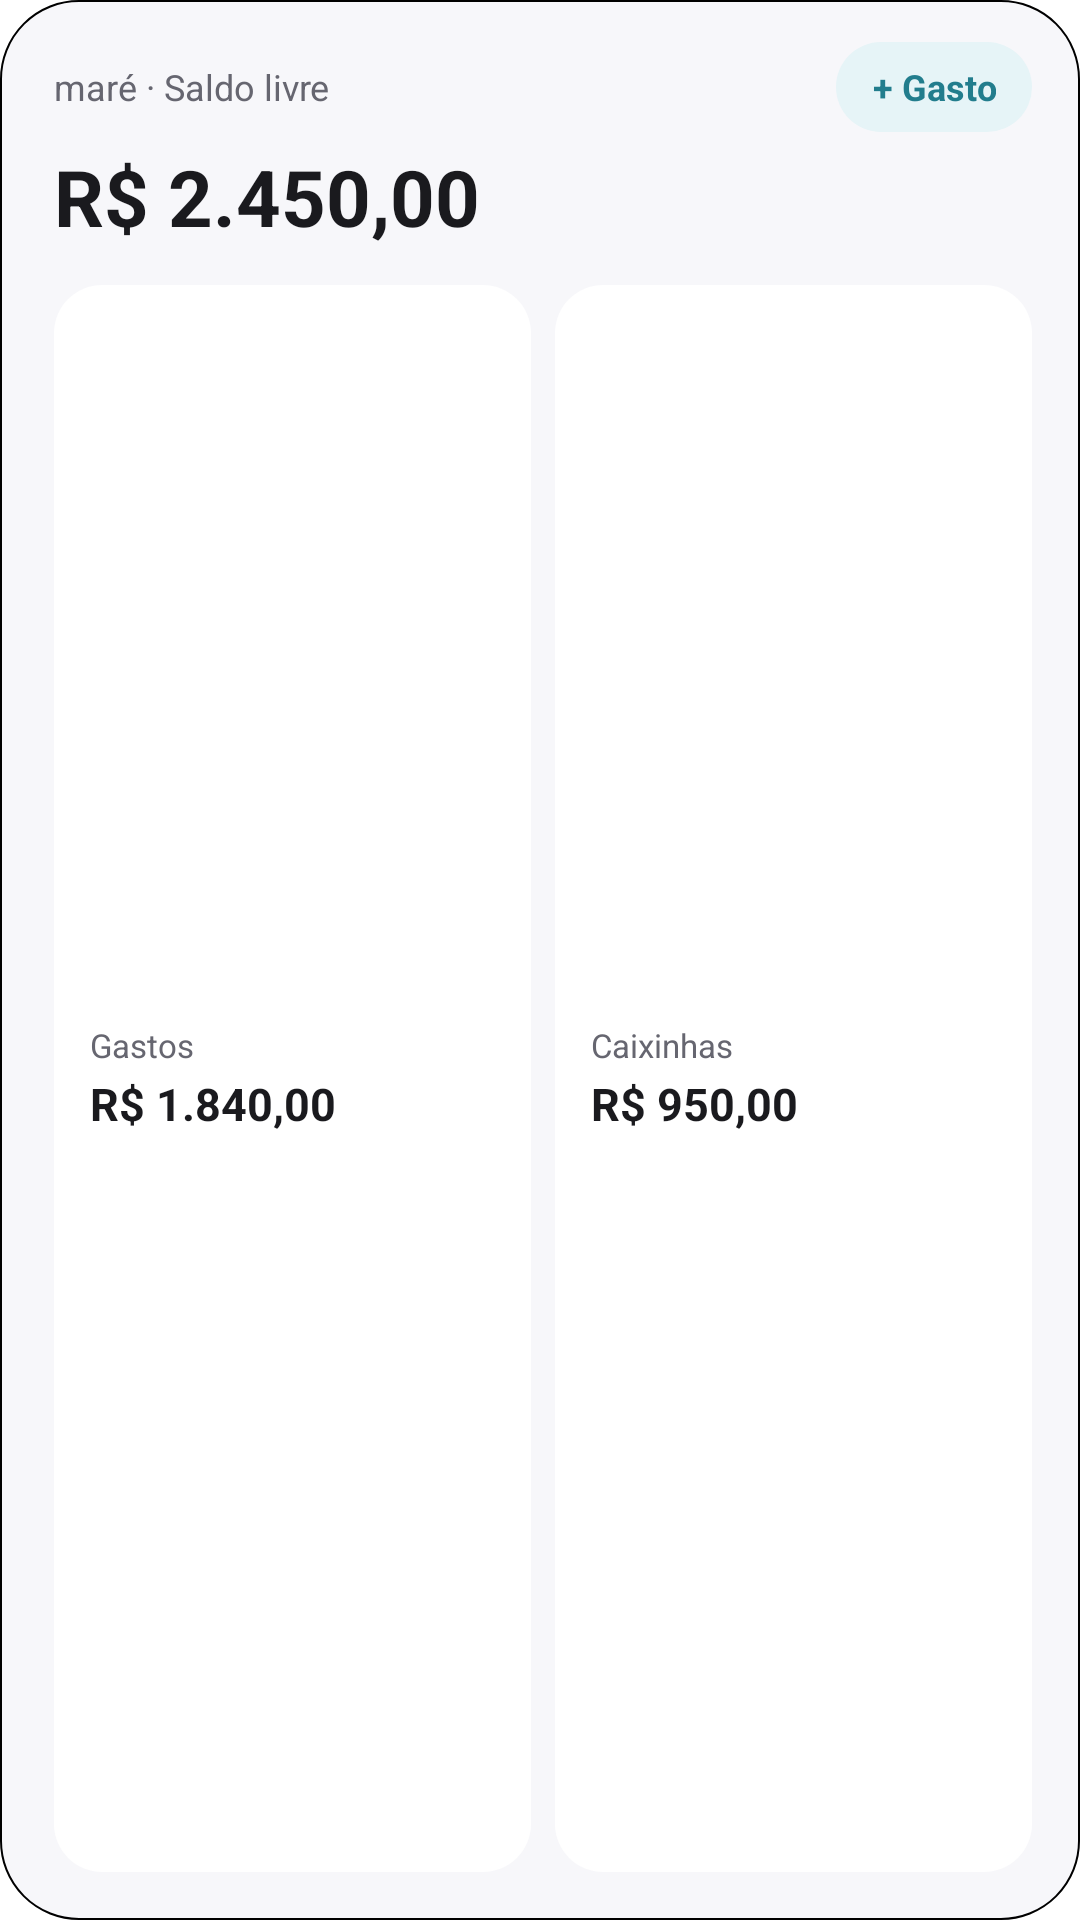

Reconstruct the res/layout file that produces this screen, plus the resources it refers to.
<!-- AndroidManifest.xml: fallback theme Theme.MaterialComponents.DayNight.NoActionBar -->
<!-- res/layout/preview_widget_summary.xml -->
<?xml version="1.0" encoding="utf-8"?>
<LinearLayout xmlns:android="http://schemas.android.com/apk/res/android"
    android:layout_width="match_parent"
    android:layout_height="match_parent"
    android:background="@drawable/widget_bg"
    android:orientation="vertical"
    android:paddingLeft="18dp"
    android:paddingTop="14dp"
    android:paddingRight="16dp"
    android:paddingBottom="16dp">

    <LinearLayout
        android:layout_width="match_parent"
        android:layout_height="wrap_content"
        android:gravity="center_vertical"
        android:orientation="horizontal">

        <TextView
            android:layout_width="0dp"
            android:layout_height="wrap_content"
            android:layout_weight="1"
            android:maxLines="1"
            android:text="maré · Saldo livre"
            android:textColor="@color/widget_text_secondary"
            android:textSize="12sp" />

        <TextView
            android:layout_width="wrap_content"
            android:layout_height="30dp"
            android:background="@drawable/widget_btn_bg"
            android:gravity="center"
            android:paddingLeft="12dp"
            android:paddingRight="12dp"
            android:text="+ Gasto"
            android:textColor="@color/widget_primary"
            android:textSize="12sp"
            android:textStyle="bold" />
    </LinearLayout>

    <TextView
        android:layout_width="wrap_content"
        android:layout_height="wrap_content"
        android:layout_marginTop="4dp"
        android:maxLines="1"
        android:text="R$ 2.450,00"
        android:textColor="@color/widget_text"
        android:textSize="26sp"
        android:textStyle="bold" />

    <LinearLayout
        android:layout_width="match_parent"
        android:layout_height="0dp"
        android:layout_marginTop="12dp"
        android:layout_weight="1"
        android:orientation="horizontal">

        <LinearLayout
            android:layout_width="0dp"
            android:layout_height="match_parent"
            android:layout_weight="1"
            android:background="@drawable/widget_tile_bg"
            android:gravity="center_vertical"
            android:orientation="vertical"
            android:paddingLeft="12dp"
            android:paddingRight="12dp">

            <TextView
                android:layout_width="wrap_content"
                android:layout_height="wrap_content"
                android:text="Gastos"
                android:textColor="@color/widget_text_secondary"
                android:textSize="11sp" />

            <TextView
                android:layout_width="wrap_content"
                android:layout_height="wrap_content"
                android:layout_marginTop="2dp"
                android:maxLines="1"
                android:text="R$ 1.840,00"
                android:textColor="@color/widget_text"
                android:textSize="15sp"
                android:textStyle="bold" />
        </LinearLayout>

        <LinearLayout
            android:layout_width="0dp"
            android:layout_height="match_parent"
            android:layout_marginStart="8dp"
            android:layout_weight="1"
            android:background="@drawable/widget_tile_bg"
            android:gravity="center_vertical"
            android:orientation="vertical"
            android:paddingLeft="12dp"
            android:paddingRight="12dp">

            <TextView
                android:layout_width="wrap_content"
                android:layout_height="wrap_content"
                android:text="Caixinhas"
                android:textColor="@color/widget_text_secondary"
                android:textSize="11sp" />

            <TextView
                android:layout_width="wrap_content"
                android:layout_height="wrap_content"
                android:layout_marginTop="2dp"
                android:maxLines="1"
                android:text="R$ 950,00"
                android:textColor="@color/widget_text"
                android:textSize="15sp"
                android:textStyle="bold" />
        </LinearLayout>
    </LinearLayout>

</LinearLayout>
<!-- resources referenced by this layout -->
<resources>
  <color name="widget_primary">#227D8D</color>
  <color name="widget_text">#1A1A1E</color>
  <color name="widget_text_secondary">#666670</color>
  <!-- drawable widget_bg (drawable) -->
  <?xml version="1.0" encoding="utf-8"?>
  <shape xmlns:android="http://schemas.android.com/apk/res/android" android:shape="rectangle">
      <solid android:color="@color/widget_surface" />
      <corners android:radius="26dp" />
      <stroke android:width="0.75dp" android:color="@color/widget_border" />
  </shape>
  <!-- drawable widget_btn_bg (drawable) -->
  <?xml version="1.0" encoding="utf-8"?>
  <shape xmlns:android="http://schemas.android.com/apk/res/android" android:shape="rectangle">
      <solid android:color="@color/widget_primary_soft" />
      <corners android:radius="18dp" />
  </shape>
  <!-- drawable widget_tile_bg (drawable) -->
  <?xml version="1.0" encoding="utf-8"?>
  <shape xmlns:android="http://schemas.android.com/apk/res/android" android:shape="rectangle">
      <solid android:color="@color/widget_surface_alt" />
      <corners android:radius="16dp" />
  </shape>
  <color name="widget_surface">#F7F7FA</color>
  <color name="widget_primary_soft">#E6F4F7</color>
  <color name="widget_surface_alt">#FFFFFF</color>
</resources>
